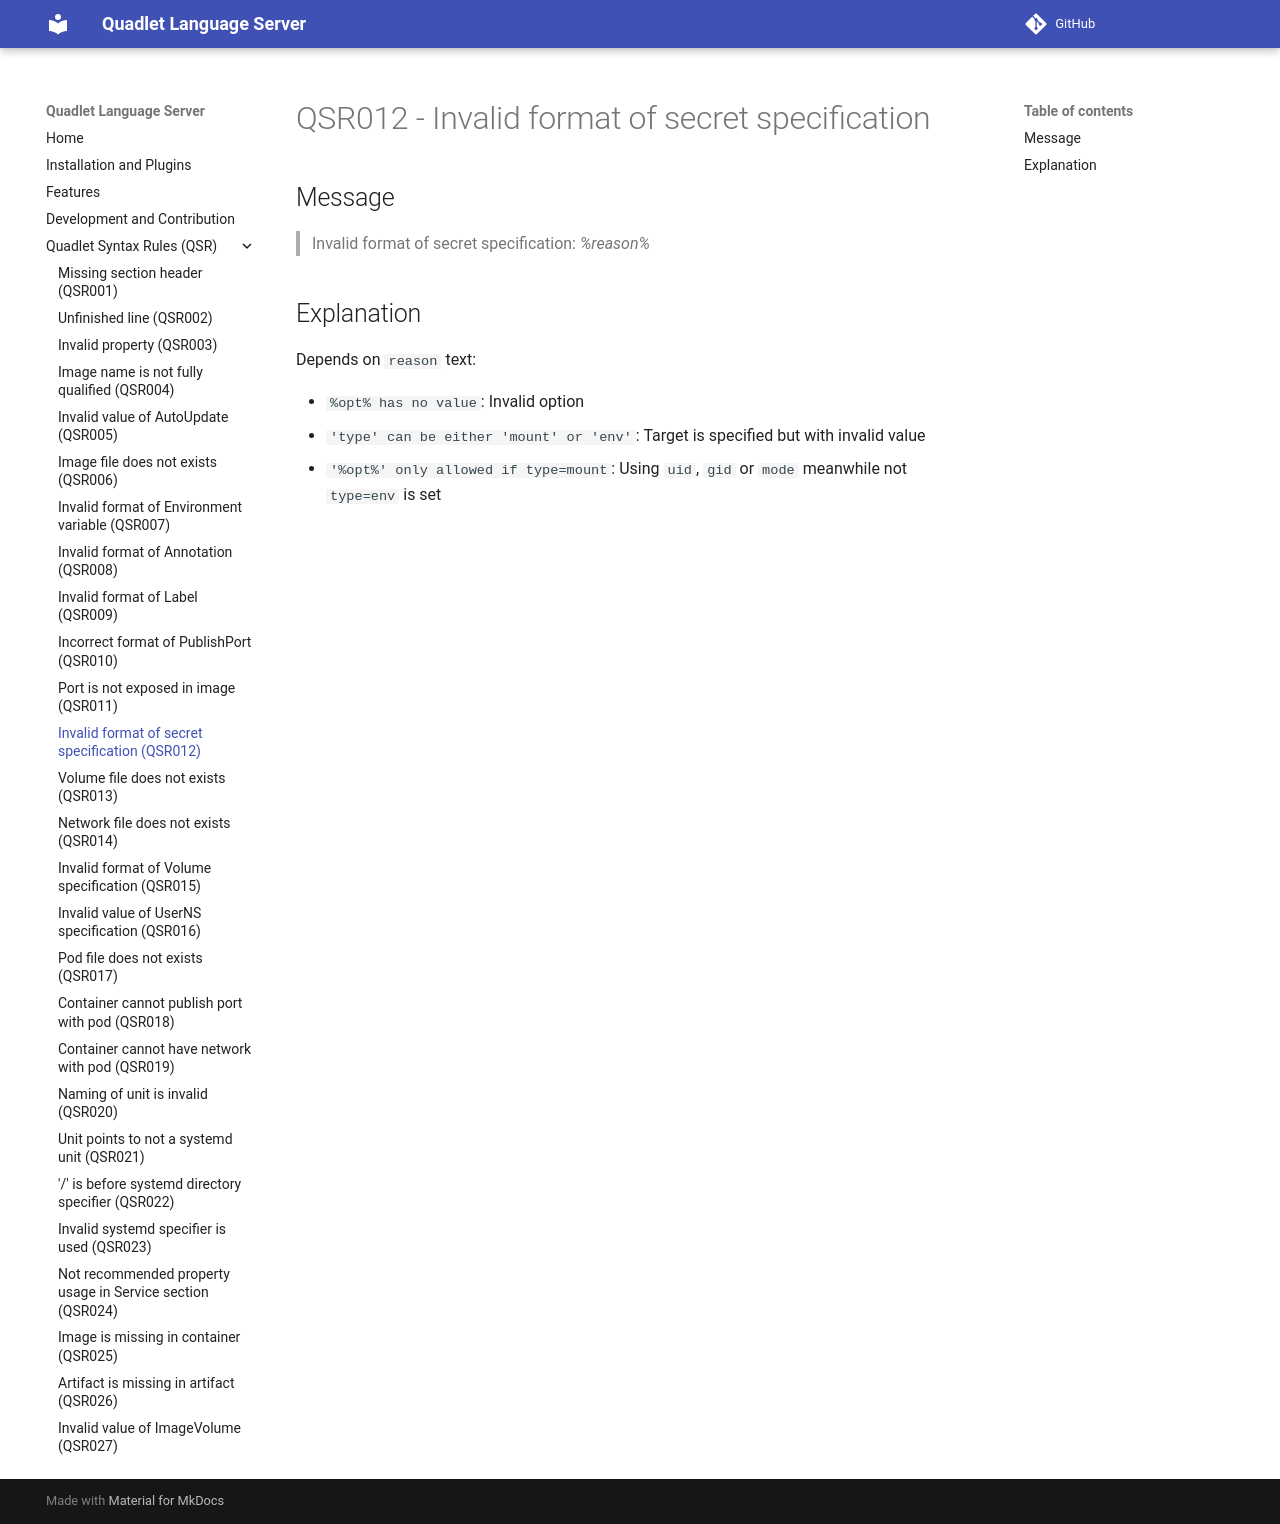

repository: onlyati/quadlet-lsp · page: QSR012/index.html · generator: mkdocs

# QSR012 - Invalid format of secret specification

## Message

> Invalid format of secret specification: _%reason%_

## Explanation

Depends on `reason` text:

- `%opt% has no value`: Invalid option
- `'type' can be either 'mount' or 'env'`: Target is specified but with invalid
  value
- `'%opt%' only allowed if type=mount`: Using `uid`, `gid` or `mode` meanwhile
  not `type=env` is set
